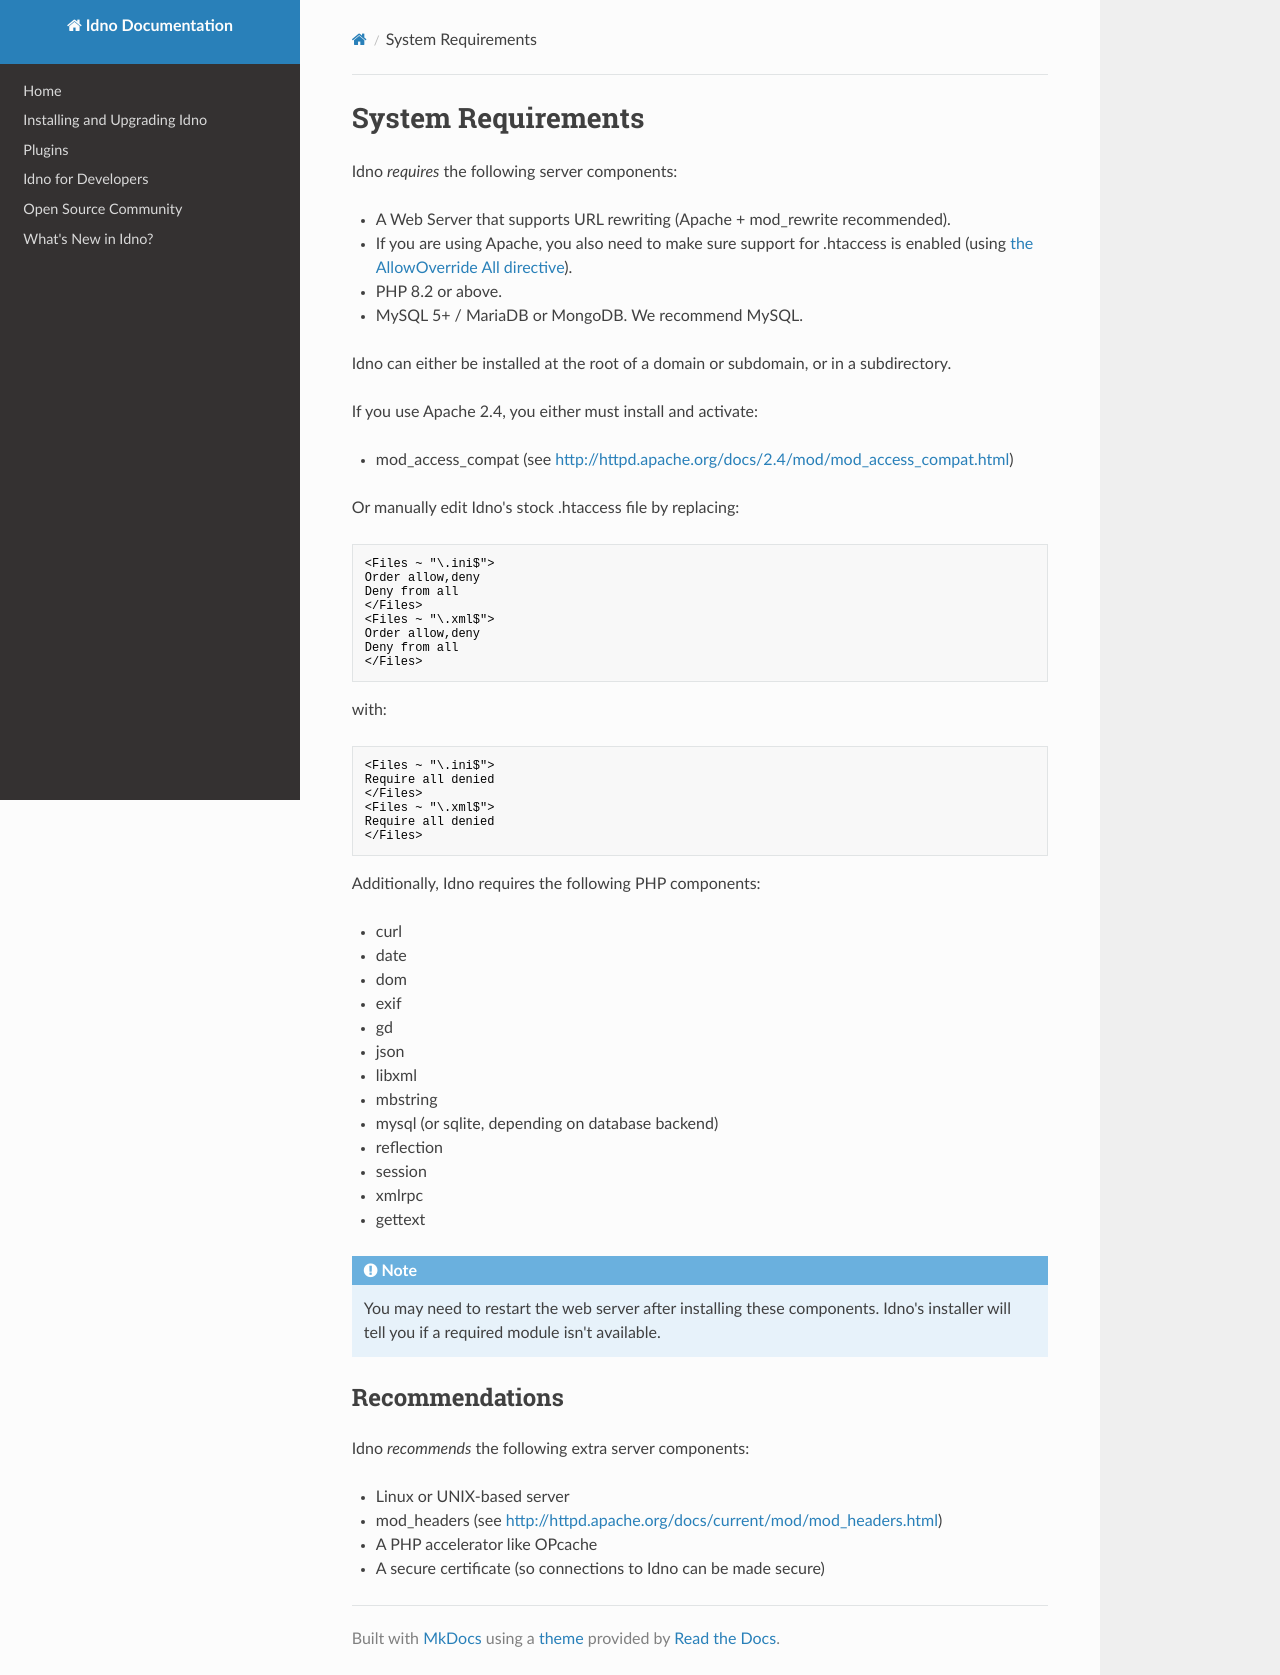

repository: idno/known · page: install/requirements/index.html · generator: mkdocs

# System Requirements

Idno _requires_ the following server components:

+ A Web Server that supports URL rewriting (Apache + mod_rewrite recommended).
+ If you are using Apache, you also need to make sure support for .htaccess is enabled (using [the AllowOverride All directive](https://help.ubuntu.com/community/EnablingUseOfApacheHtaccessFiles)).
+ PHP 8.2 or above.
+ MySQL 5+ / MariaDB or MongoDB. We recommend MySQL.

Idno can either be installed at the root of a domain or subdomain, or in a subdirectory.

If you use Apache 2.4, you either must install and activate:

* mod_access_compat (see [http://httpd.apache.org/docs/2.4/mod/mod_access_compat.html](http://httpd.apache.org/docs/2.4/mod/mod_access_compat.html))

Or manually edit Idno's stock .htaccess file by replacing:

    <Files ~ "\.ini$">
    Order allow,deny
    Deny from all
    </Files>
    <Files ~ "\.xml$">
    Order allow,deny
    Deny from all
    </Files>

with:

    <Files ~ "\.ini$">
    Require all denied
    </Files>
    <Files ~ "\.xml$">
    Require all denied
    </Files>

Additionally, Idno requires the following PHP components:

+ curl
+ date
+ dom
+ exif
+ gd
+ json
+ libxml
+ mbstring
+ mysql (or sqlite, depending on database backend)
+ reflection
+ session
+ xmlrpc
+ gettext

!!! note "Note" 
    You may need to restart the web server after installing these components. Idno's installer will tell you if a required module isn't available.

## Recommendations

Idno _recommends_ the following extra server components:

+ Linux or UNIX-based server
+ mod_headers (see [http://httpd.apache.org/docs/current/mod/mod_headers.html](http://httpd.apache.org/docs/current/mod/mod_headers.html))
+ A PHP accelerator like OPcache
+ A secure certificate (so connections to Idno can be made secure)
